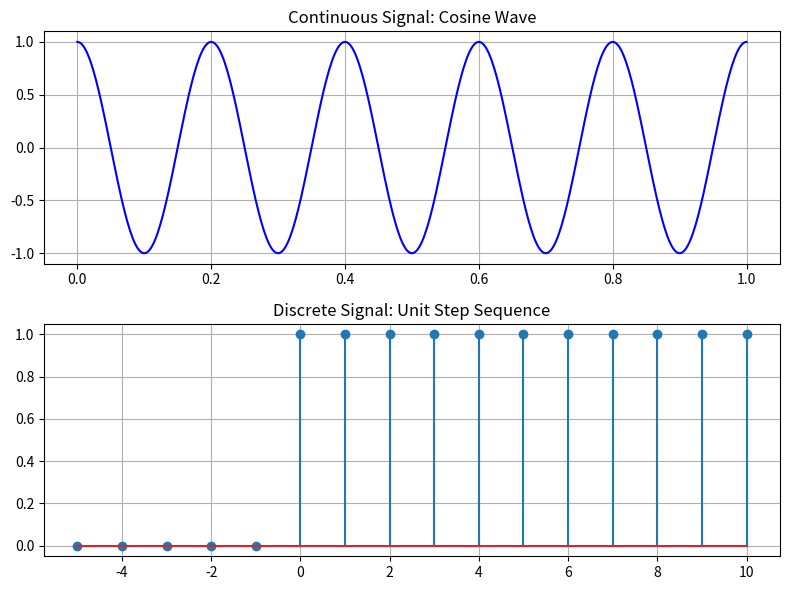

This figure's Python source:
import numpy as np
import matplotlib.pyplot as plt

# 1. 设置画布大小
plt.figure(figsize=(8, 6))

# --- 部分 A：绘制连续信号 (余弦波) ---
# 定义时间范围：从 0 到 1 秒，取 500 个点，这样看起来就是连续的平滑曲线
t = np.linspace(0, 1, 500) 
f = 5  # 频率 5Hz
y1 = np.cos(2 * np.pi * f * t)

plt.subplot(2, 1, 1)    # 开启第一个子图
plt.plot(t, y1, 'b-')   # 使用 plot 函数绘制连续线段
plt.title('Continuous Signal: Cosine Wave')
plt.grid(True)

# --- 部分 B：绘制离散信号 (阶跃信号) ---
# 定义离散点序号：从 -5 到 10 的整数
n = np.arange(-5, 11)
# 阶跃逻辑：n 大于等于 0 时为 1，否则为 0
y2 = np.where(n >= 0, 1, 0)

plt.subplot(2, 1, 2)    # 开启第二个子图
plt.stem(n, y2)         # 使用 stem 函数绘制离散“火柴棒”图
plt.title('Discrete Signal: Unit Step Sequence')
plt.grid(True)

# 自动调整间距并显示
plt.tight_layout()
plt.show()
